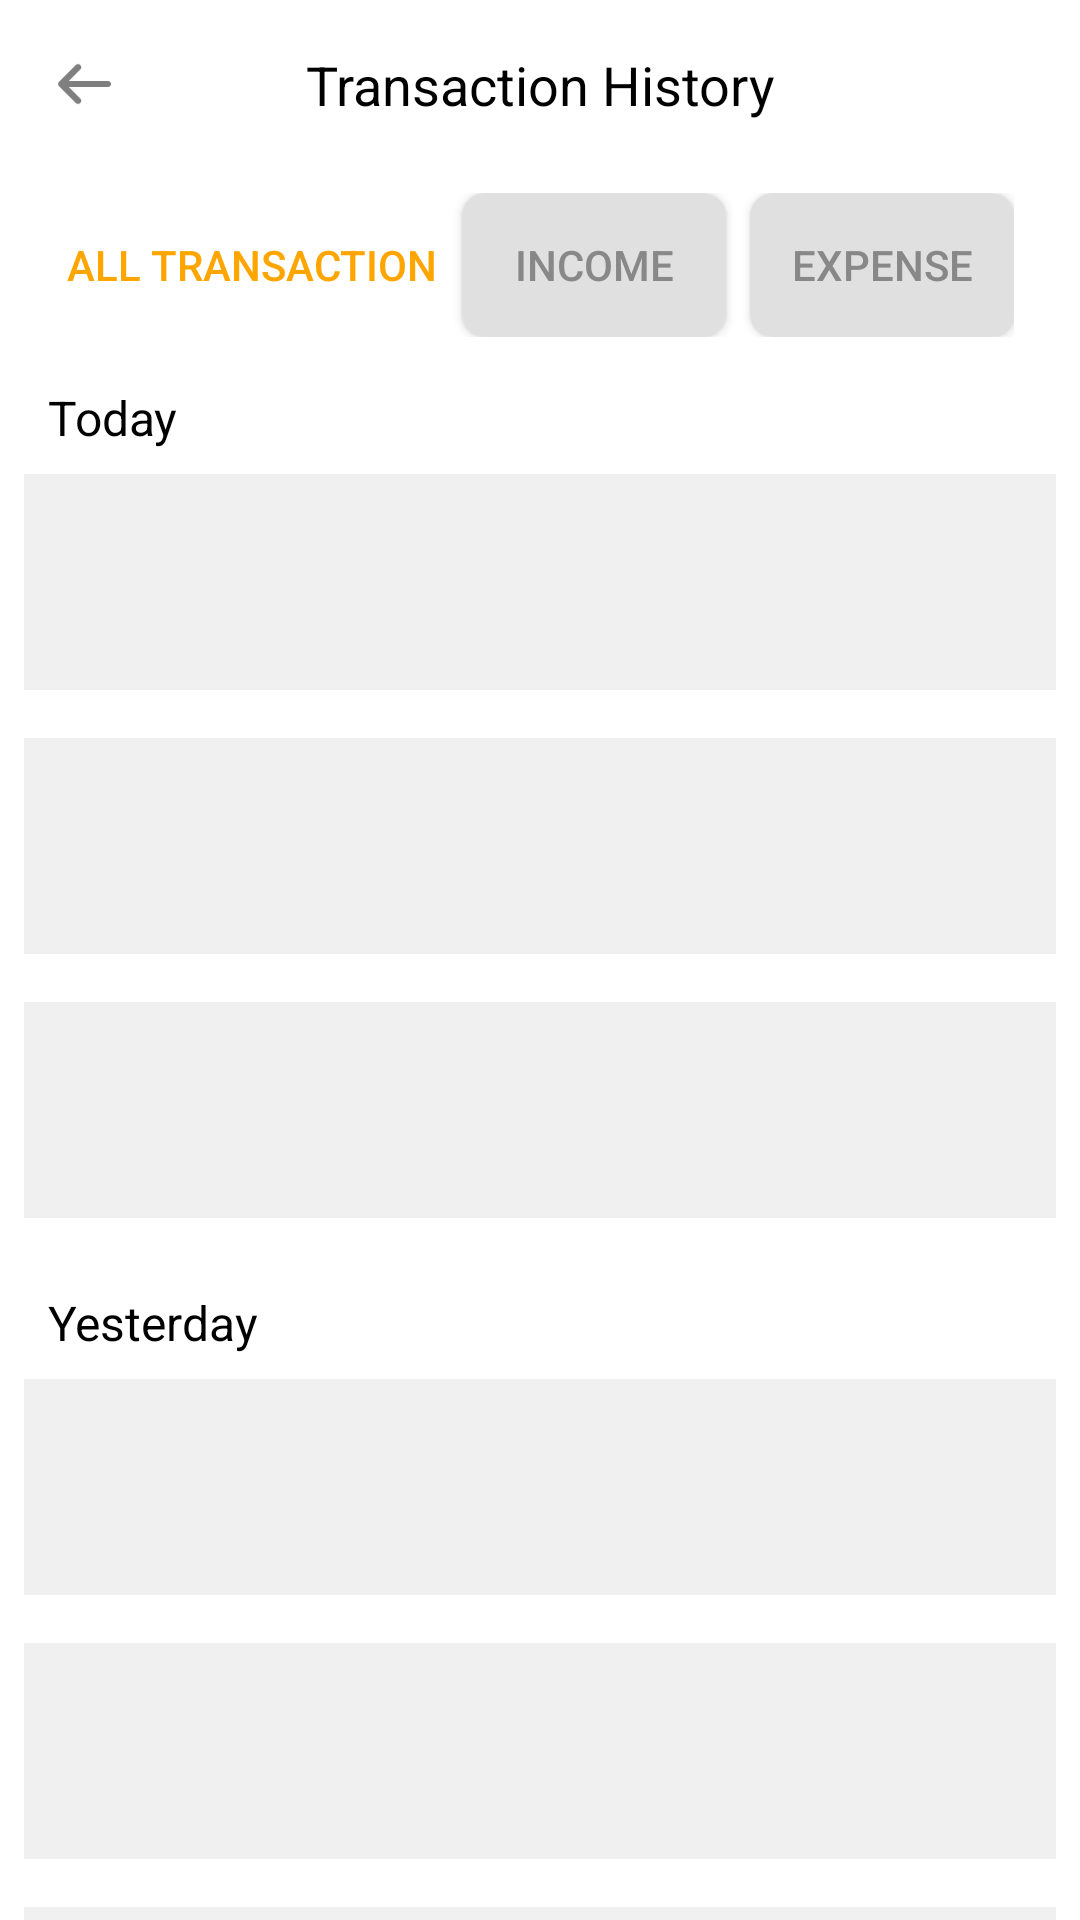

Write the Android layout XML for this screen, with the resource values it uses.
<!-- AndroidManifest.xml: application theme Theme.FTOPApplication -->
<!-- res/layout/activity_transaction_history.xml -->
<?xml version="1.0" encoding="utf-8"?>
<androidx.constraintlayout.widget.ConstraintLayout xmlns:android="http://schemas.android.com/apk/res/android"
    xmlns:app="http://schemas.android.com/apk/res-auto"
    xmlns:tools="http://schemas.android.com/tools"
    android:layout_width="match_parent"
    android:layout_height="match_parent"
    android:background="#FFFFFF">

    
    <LinearLayout
        android:id="@+id/header_layout"
        android:layout_width="match_parent"
        android:layout_height="wrap_content"
        android:orientation="horizontal"
        android:padding="16dp"
        app:layout_constraintTop_toTopOf="parent"
        app:layout_constraintStart_toStartOf="parent"
        app:layout_constraintEnd_toEndOf="parent">

        <ImageView
            android:id="@+id/btn_back"
            android:layout_width="24dp"
            android:layout_height="24dp"
            android:src="@drawable/ic_back_arrow"
            android:contentDescription="Back" />

        <TextView
            android:layout_width="0dp"
            android:layout_height="wrap_content"
            android:layout_weight="1"
            android:text="Transaction History"
            android:textSize="18sp"
            android:textColor="#000000"
            android:gravity="center" />

        <ImageView
            android:id="@+id/btn_filter"
            android:layout_width="24dp"
            android:layout_height="24dp"
            android:src="@drawable/ic_filter"
            android:contentDescription="Filter" />
    </LinearLayout>

    
    <LinearLayout
        android:id="@+id/filter_buttons_layout"
        android:layout_width="wrap_content"
        android:layout_height="wrap_content"
        android:orientation="horizontal"
        android:layout_marginTop="8dp"
        app:layout_constraintTop_toBottomOf="@id/header_layout"
        app:layout_constraintStart_toStartOf="parent"
        app:layout_constraintEnd_toEndOf="parent">

        <Button
            android:id="@+id/btn_all"
            android:layout_width="wrap_content"
            android:layout_height="wrap_content"
            android:background="@drawable/rounded_button_background"
            android:text="All Transaction"
            android:textColor="#FFA500" />

        <Button
            android:id="@+id/btn_income"
            android:layout_width="wrap_content"
            android:layout_height="wrap_content"
            android:background="@drawable/rounded_button_background_disabled"
            android:text="Income"
            android:textColor="#888888"
            android:layout_marginStart="8dp" />

        <Button
            android:id="@+id/btn_expense"
            android:layout_width="wrap_content"
            android:layout_height="wrap_content"
            android:background="@drawable/rounded_button_background_disabled"
            android:text="Expense"
            android:textColor="#888888"
            android:layout_marginStart="8dp" />
    </LinearLayout>

    
    <TextView
        android:id="@+id/today_label"
        android:layout_width="wrap_content"
        android:layout_height="wrap_content"
        android:text="Today"
        android:textSize="16sp"
        android:textColor="#000000"
        android:layout_marginTop="16dp"
        app:layout_constraintTop_toBottomOf="@id/filter_buttons_layout"
        app:layout_constraintStart_toStartOf="parent"
        android:layout_marginStart="16dp" />

    <LinearLayout
        android:id="@+id/today_transactions"
        android:layout_width="match_parent"
        android:layout_height="wrap_content"
        android:orientation="vertical"
        app:layout_constraintTop_toBottomOf="@id/today_label"
        app:layout_constraintStart_toStartOf="parent"
        app:layout_constraintEnd_toEndOf="parent">

        
        <include layout="@layout/transaction_item" />
        <include layout="@layout/transaction_item" />
        <include layout="@layout/transaction_item" />
    </LinearLayout>

    
    <TextView
        android:id="@+id/yesterday_label"
        android:layout_width="wrap_content"
        android:layout_height="wrap_content"
        android:text="Yesterday"
        android:textSize="16sp"
        android:textColor="#000000"
        android:layout_marginTop="16dp"
        app:layout_constraintTop_toBottomOf="@id/today_transactions"
        app:layout_constraintStart_toStartOf="parent"
        android:layout_marginStart="16dp" />

    <LinearLayout
        android:layout_width="match_parent"
        android:layout_height="wrap_content"
        android:orientation="vertical"
        app:layout_constraintTop_toBottomOf="@id/yesterday_label"
        app:layout_constraintStart_toStartOf="parent"
        app:layout_constraintEnd_toEndOf="parent">

        
        <include layout="@layout/transaction_item" />
        <include layout="@layout/transaction_item" />
        <include layout="@layout/transaction_item" />
    </LinearLayout>

</androidx.constraintlayout.widget.ConstraintLayout>
<!-- res/layout/transaction_item.xml (included above) -->
<?xml version="1.0" encoding="utf-8"?>
<LinearLayout xmlns:android="http://schemas.android.com/apk/res/android"
    android:layout_width="match_parent"
    android:layout_height="wrap_content"
    android:orientation="horizontal"
    android:background="#F0F0F0"
    android:padding="16dp"
    android:layout_margin="8dp">

    <ImageView
        android:id="@+id/transaction_icon"
        android:layout_width="40dp"
        android:layout_height="40dp"
        android:contentDescription="Transaction Icon" />

    <LinearLayout
        android:layout_width="wrap_content"
        android:layout_height="wrap_content"
        android:orientation="vertical"
        android:layout_marginStart="8dp">

        <TextView
            android:id="@+id/transaction_title"
            android:layout_width="wrap_content"
            android:layout_height="wrap_content"
            android:textColor="#000000"
            android:textSize="16sp" />

        <TextView
            android:id="@+id/transaction_date"
            android:layout_width="wrap_content"
            android:layout_height="wrap_content"
            android:textColor="#888888"
            android:textSize="12sp" />
    </LinearLayout>

    <TextView
        android:id="@+id/transaction_amount"
        android:layout_width="wrap_content"
        android:layout_height="wrap_content"
        android:textSize="16sp"
        android:layout_gravity="end|center_vertical"
        android:layout_weight="1" />
</LinearLayout>
<!-- resources referenced by this layout -->
<resources>
  <!-- drawable ic_back_arrow: png bitmap (drawable, 507 bytes) -->
  <!-- drawable rounded_button_background_disabled (drawable) -->
  <?xml version="1.0" encoding="utf-8"?>
  <shape xmlns:android="http://schemas.android.com/apk/res/android">
      <solid android:color="#E0E0E0" />
      <corners android:radius="8dp" />
  </shape>
  <style name="Theme.FTOPApplication" parent="Base.Theme.FTOPApplication" />
  <style name="Base.Theme.FTOPApplication" parent="Theme.Material3.DayNight.NoActionBar">
          
          
      </style>
</resources>
